Dataset: poultry (GitHub, RSatheeshraj/project). Classes: coccidiosis, COLI E, IBH, yolk infection.

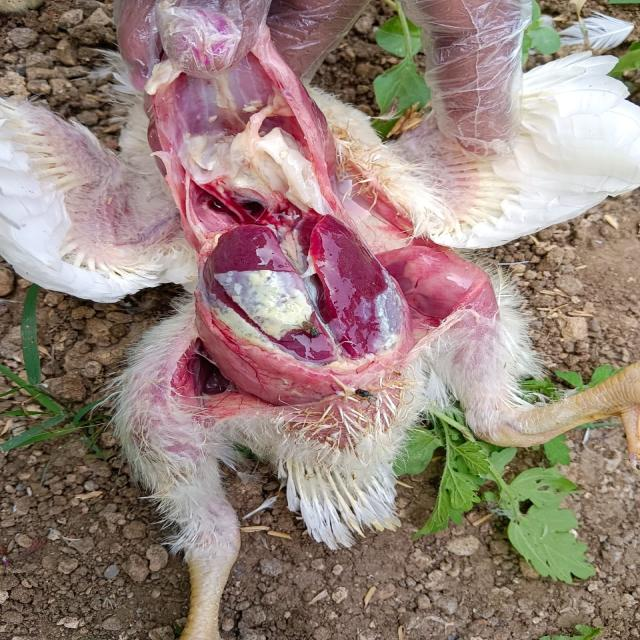
Label: COLI E

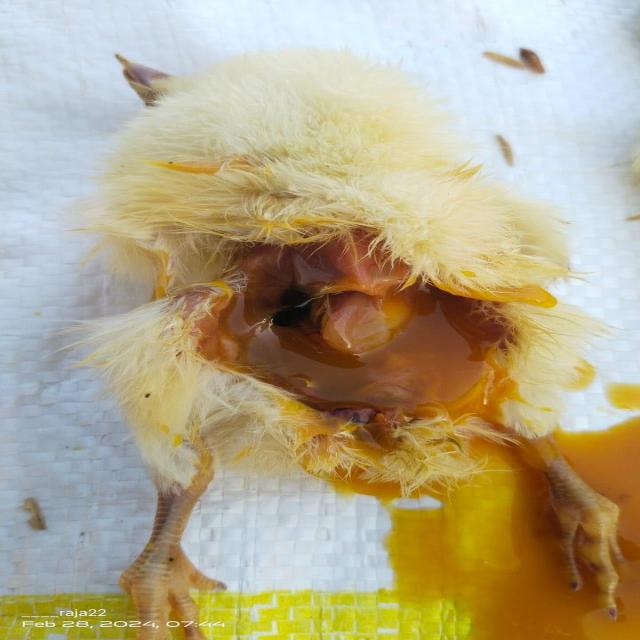
Label: yolk infection

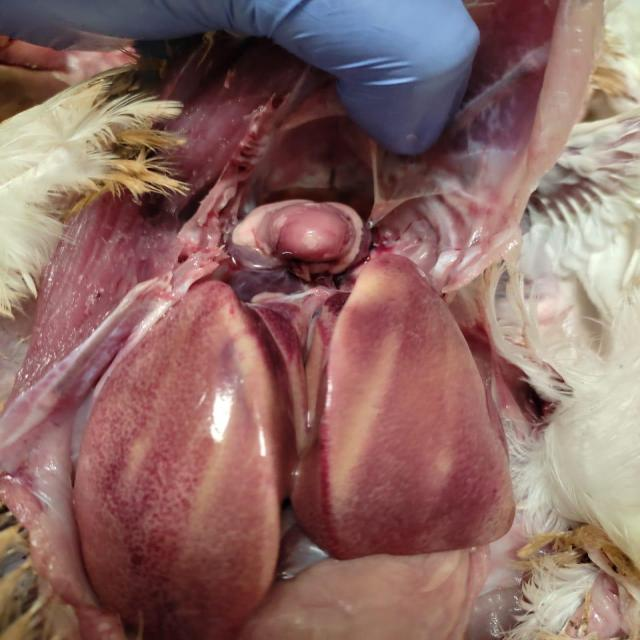
Label: IBH

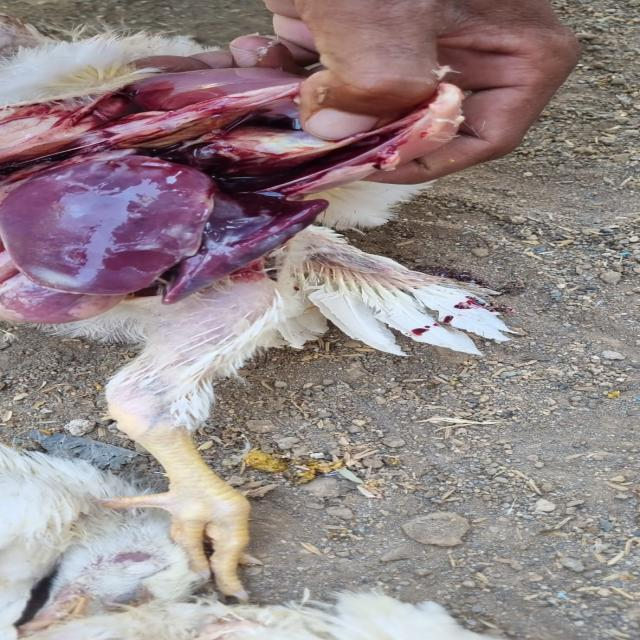
Label: COLI E

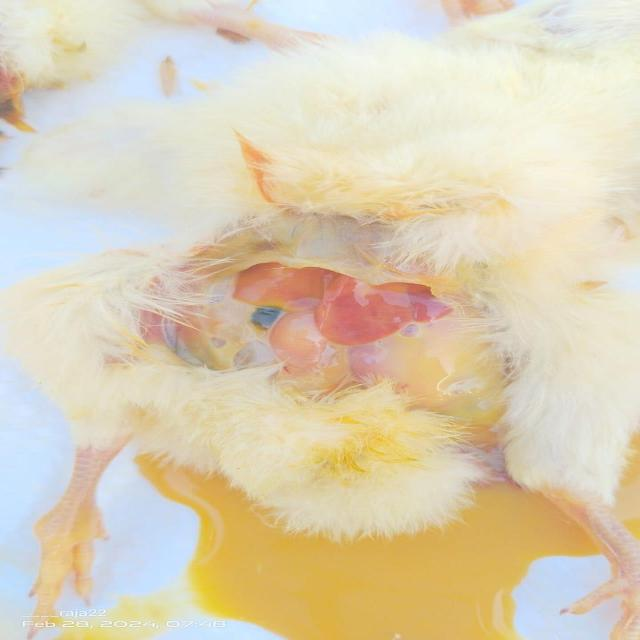
Label: yolk infection

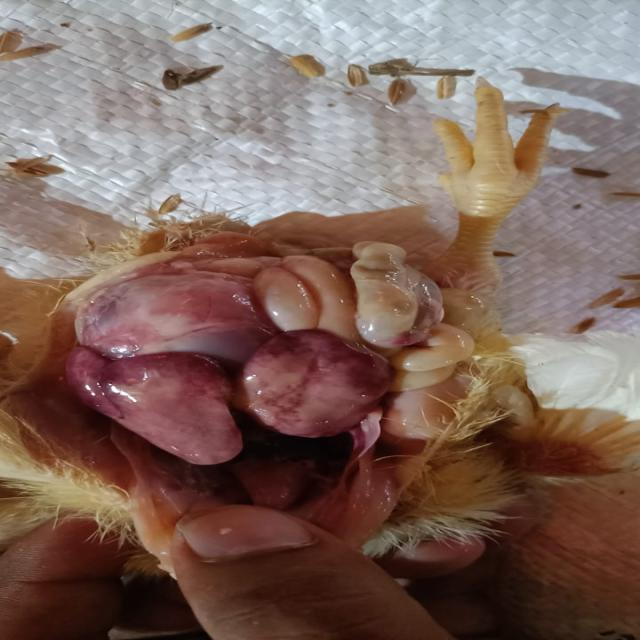
Label: IBH
